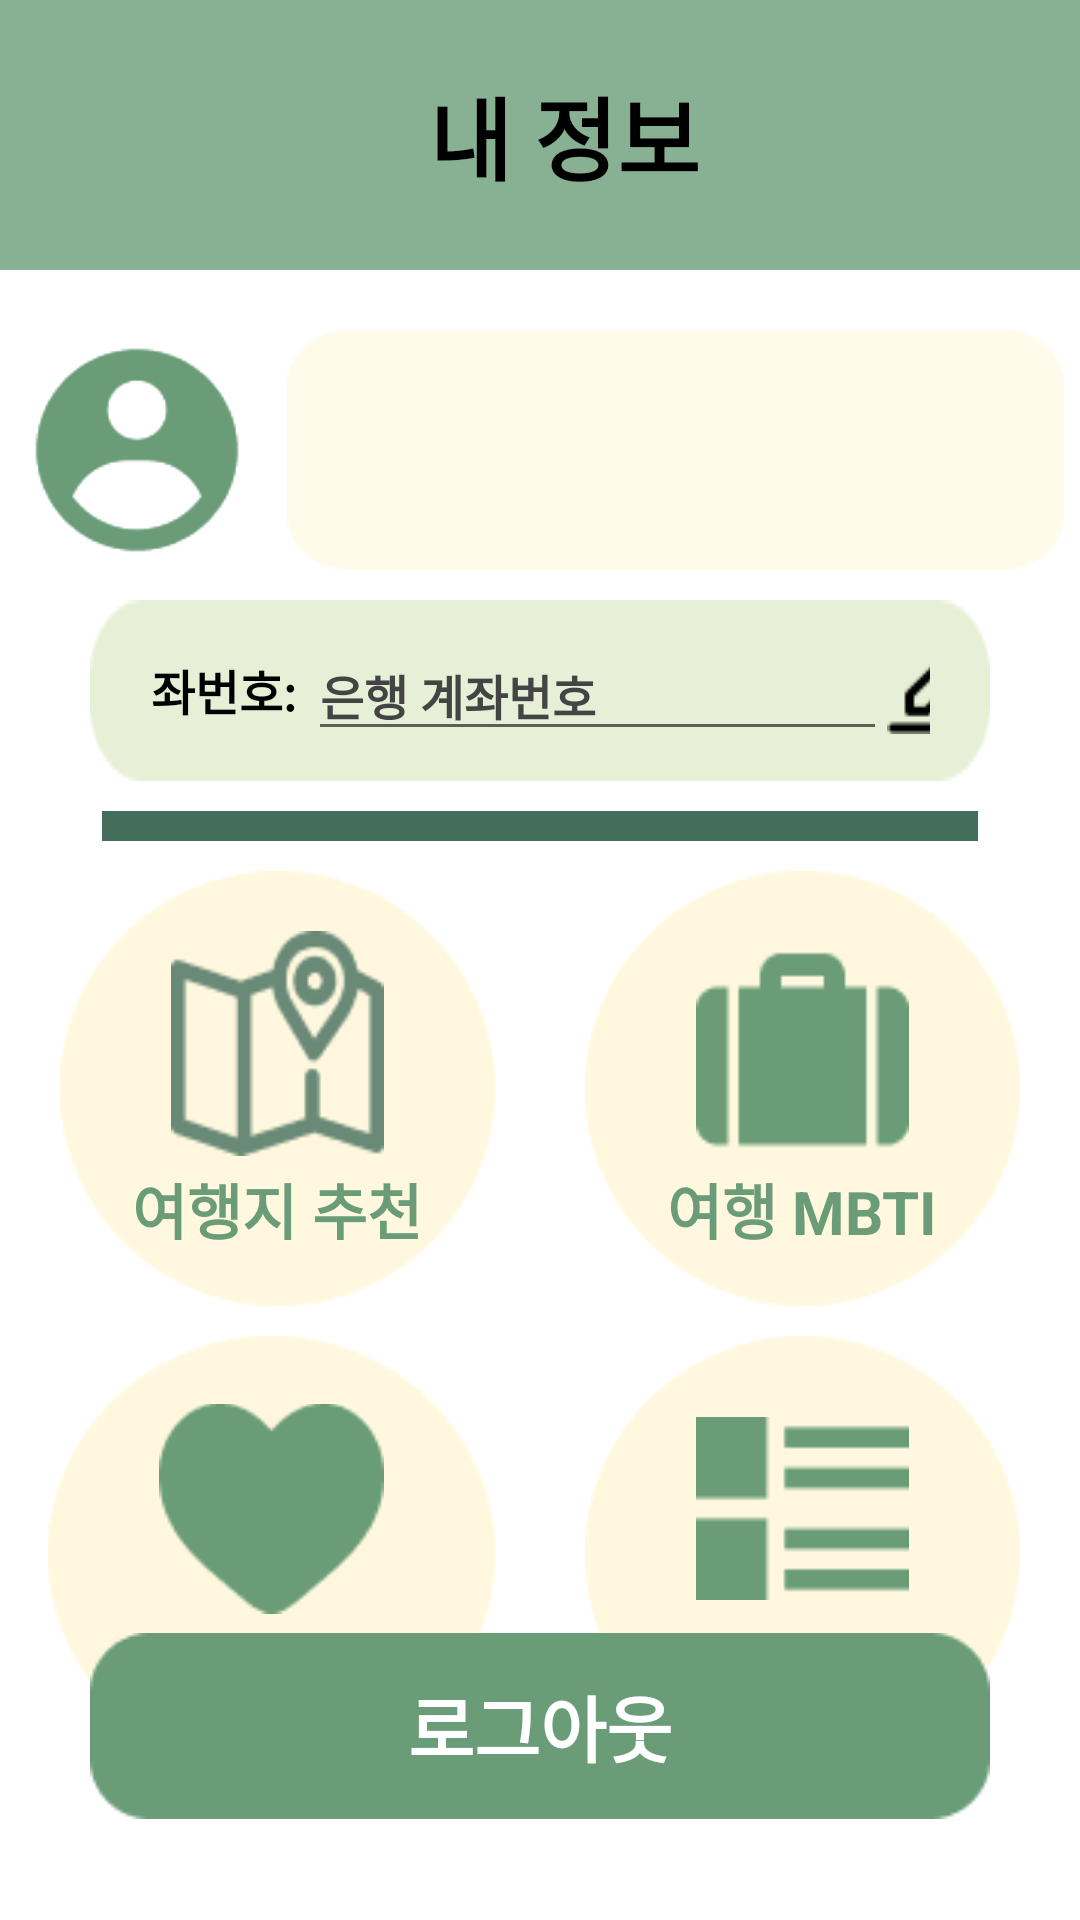

The Android layout XML behind this screen, and the referenced resources:
<!-- AndroidManifest.xml: application theme Theme.TripKey -->
<!-- res/layout/fragment_info.xml -->
<?xml version="1.0" encoding="utf-8"?>
<androidx.constraintlayout.widget.ConstraintLayout
    xmlns:android="http://schemas.android.com/apk/res/android"
    xmlns:app="http://schemas.android.com/apk/res-auto"
    xmlns:tools="http://schemas.android.com/tools"
    android:layout_width="match_parent"
    android:layout_height="match_parent"
    tools:context=".ui.info.InfoFragment">

    
    <androidx.appcompat.widget.Toolbar
        android:id="@+id/toolbar"
        android:layout_width="match_parent"
        android:layout_height="90dp"
        android:background="@color/toolbar"
        android:minHeight="?attr/actionBarSize"
        android:theme="?attr/actionBarTheme"
        app:layout_constraintTop_toTopOf="parent"
        app:layout_constraintStart_toStartOf="parent"
        app:layout_constraintEnd_toEndOf="parent">

        <TextView
            android:id="@+id/toolbarTitle"
            android:layout_width="match_parent"
            android:layout_height="wrap_content"
            android:gravity="center"
            android:text="내 정보"
            android:textColor="@color/black"
            android:textSize="30sp"
            android:textStyle="bold" />
    </androidx.appcompat.widget.Toolbar>

    
    <ImageView
        android:id="@+id/profileImageView"
        android:layout_width="80dp"
        android:layout_height="80dp"
        android:scaleType="centerCrop"
        android:src="@drawable/profile"
        android:background="@drawable/profile"
        android:contentDescription="Profile Image"
        android:clickable="true"
        android:focusable="true"
        app:layout_constraintTop_toBottomOf="@id/toolbar"
        app:layout_constraintStart_toStartOf="parent"
        app:layout_constraintEnd_toStartOf="@id/nameLayout"
        app:layout_constraintBottom_toBottomOf="@id/nameLayout"
        android:layout_marginEnd="10dp"
        android:layout_marginStart="30dp"
        android:layout_marginTop="20dp"/>

    <LinearLayout
        android:id="@+id/nameLayout"
        android:layout_width="wrap_content"
        android:layout_height="80dp"
        android:background="@drawable/name_lightyellow"
        android:gravity="center"
        android:orientation="vertical"
        android:paddingHorizontal="20dp"
        android:paddingVertical="15dp"
        app:layout_constraintTop_toBottomOf="@id/toolbar"
        app:layout_constraintStart_toEndOf="@id/profileImageView"
        app:layout_constraintEnd_toEndOf="parent"
        android:layout_marginEnd="30dp"
        android:layout_marginTop="20dp">

        <TextView
            android:id="@+id/my_name"
            android:layout_width="wrap_content"
            android:layout_height="wrap_content"
            android:text="  "
            android:textColor="@color/mid_green"
            android:textSize="32dp"
            android:textStyle="bold" />
    </LinearLayout>

    <LinearLayout
        android:id="@+id/accountLayout"
        android:layout_width="match_parent"
        android:layout_height="0dp"
        android:layout_weight="3"
        android:background="@drawable/gray_long"
        android:gravity="center"
        app:layout_constraintTop_toBottomOf="@id/nameLayout"
        app:layout_constraintStart_toStartOf="parent"
        app:layout_constraintEnd_toEndOf="parent"
        android:orientation="horizontal"
        android:layout_marginTop="10dp"
        android:layout_marginStart="30dp"
        android:layout_marginEnd="30dp"
        android:paddingHorizontal="20dp"
        android:paddingVertical="10dp">

        <TextView
            android:layout_width="wrap_content"
            android:layout_height="wrap_content"
            android:text="계좌번호: "
            android:textColor="@color/black"
            android:textStyle="bold"
            android:textSize="16sp" />

        <EditText
            android:id="@+id/account_text"
            android:layout_width="wrap_content"
            android:layout_height="wrap_content"
            android:hint="은행 계좌번호                         "
            android:textColorHint = "@color/gray"
            android:textStyle="bold"
            android:textSize="16sp" />

        <View
            android:layout_width="0dp"
            android:layout_height="0dp"
            android:layout_weight="1" />

        <ImageButton
            android:id="@+id/account_edit_button"
            android:layout_width="wrap_content"
            android:layout_height="wrap_content"
            android:src="@drawable/edit"
            android:background="@null"
            />
    </LinearLayout>

    
    <View
        android:id="@+id/divider"
        android:layout_width="match_parent"
        android:layout_height="10dp"
        android:background="#446E5C"
        app:layout_constraintTop_toBottomOf="@id/accountLayout"
        app:layout_constraintStart_toStartOf="parent"
        app:layout_constraintEnd_toEndOf="parent"
        android:layout_marginTop="10dp"
        android:layout_marginHorizontal="34dp"/>

    
    <androidx.constraintlayout.widget.Guideline
        android:id="@+id/guideline_50"
        android:layout_width="wrap_content"
        android:layout_height="wrap_content"
        android:orientation="vertical"
        app:layout_constraintGuide_percent="0.5" />

    
    <LinearLayout
        android:id="@+id/mapLayout"
        android:layout_width="wrap_content"
        android:layout_height="wrap_content"
        android:background="@drawable/yellow_circle"
        android:orientation="vertical"
        android:paddingTop="20dp"
        app:layout_constraintTop_toBottomOf="@id/divider"
        app:layout_constraintEnd_toStartOf="@id/guideline_50"
        android:layout_marginTop="10dp"
        android:layout_marginEnd="15dp">

        <ImageView
            android:layout_width="match_parent"
            android:layout_height="75dp"
            android:scaleType="fitXY"
            android:src="@drawable/map"
            android:layout_marginHorizontal="37dp"
            android:layout_marginBottom="3dp"/>

        <TextView
            android:layout_width="match_parent"
            android:layout_height="wrap_content"
            android:gravity="center"
            android:text="여행지 추천"
            android:textColor="#6A9C78"
            android:textSize="20sp"
            android:textStyle="bold"/>
    </LinearLayout>

    
    <LinearLayout
        android:id="@+id/mbtiLayout"
        android:layout_width="wrap_content"
        android:layout_height="wrap_content"
        android:background="@drawable/yellow_circle"
        android:orientation="vertical"
        android:paddingTop="20dp"
        app:layout_constraintTop_toBottomOf="@id/divider"
        app:layout_constraintStart_toEndOf="@id/guideline_50"
        android:layout_marginTop="10dp"
        android:layout_marginStart="15dp">

        <ImageView
            android:layout_width="match_parent"
            android:layout_height="75dp"
            android:scaleType="fitXY"
            android:src="@drawable/luggage"
            android:layout_marginHorizontal="37dp"
            android:layout_marginBottom="3dp"/>

        <TextView
            android:layout_width="match_parent"
            android:layout_height="wrap_content"
            android:gravity="center"
            android:text="여행 MBTI"
            android:textColor="#6A9C78"
            android:textSize="20sp"
            android:textStyle="bold"/>
    </LinearLayout>

    
    <LinearLayout
        android:id="@+id/heartLayout"
        android:layout_width="wrap_content"
        android:layout_height="wrap_content"
        android:background="@drawable/yellow_circle"
        android:orientation="vertical"
        android:paddingTop="20dp"
        app:layout_constraintTop_toBottomOf="@id/mapLayout"
        app:layout_constraintEnd_toStartOf="@id/guideline_50"
        android:layout_marginTop="10dp"
        android:layout_marginEnd="15dp">

        <ImageView
            android:layout_width="match_parent"
            android:layout_height="75dp"
            android:scaleType="fitCenter"
            android:src="@drawable/big_heart"
            android:layout_marginHorizontal="37dp"
            android:layout_marginBottom="3dp"/>

        <TextView
            android:layout_width="match_parent"
            android:layout_height="wrap_content"
            android:gravity="center"
            android:text="찜 보기"
            android:textColor="@color/mid_green"
            android:textSize="20sp"
            android:textStyle="bold"/>
    </LinearLayout>

    
    <LinearLayout
        android:id="@+id/recordLayout"
        android:layout_width="wrap_content"
        android:layout_height="wrap_content"
        android:background="@drawable/yellow_circle"
        android:orientation="vertical"
        android:paddingTop="20dp"
        android:clickable="true"
        app:layout_constraintTop_toBottomOf="@id/mbtiLayout"
        app:layout_constraintStart_toEndOf="@id/guideline_50"
        android:layout_marginTop="10dp"
        android:layout_marginStart="15dp">

        <ImageView
            android:layout_width="match_parent"
            android:layout_height="75dp"
            android:scaleType="fitCenter"
            android:src="@drawable/record_button"
            android:layout_marginHorizontal="37dp"
            android:layout_marginBottom="3dp"/>
        <TextView
            android:layout_width="match_parent"
            android:layout_height="wrap_content"
            android:gravity="center"
            android:text="내 기록"
            android:textColor="#6A9C78"
            android:textSize="20sp"
            android:textStyle="bold"/>
    </LinearLayout>

    <Button
        android:id="@+id/logout_button"
        android:layout_width="wrap_content"
        android:layout_height="wrap_content"
        android:background="@drawable/green_box_full"
        android:text="로그아웃"
        android:textColor="@color/white"
        android:textStyle="bold"
        android:textSize="24sp"
        app:layout_constraintTop_toBottomOf="@id/recordLayout"
        app:layout_constraintBottom_toBottomOf="parent"
        app:layout_constraintStart_toStartOf="parent"
        app:layout_constraintEnd_toEndOf="parent"
        app:layout_constraintHorizontal_bias="0.5"
        android:layout_marginBottom="?attr/actionBarSize"/>


</androidx.constraintlayout.widget.ConstraintLayout>
<!-- resources referenced by this layout -->
<resources>
  <color name="black">#FF000000</color>
  <color name="gray">#454444</color>
  <color name="mid_green">#6A9C78</color>
  <color name="toolbar">#88B093</color>
  <color name="white">#FFFFFFFF</color>
  <!-- drawable big_heart: png bitmap (drawable, 1389 bytes) -->
  <!-- drawable edit: png bitmap (drawable, 328 bytes) -->
  <!-- drawable gray_long: png bitmap (drawable, 920 bytes) -->
  <!-- drawable green_box_full: png bitmap (drawable, 1021 bytes) -->
  <!-- drawable luggage: png bitmap (drawable, 735 bytes) -->
  <!-- drawable map: png bitmap (drawable, 2407 bytes) -->
  <!-- drawable name_lightyellow: png bitmap (drawable, 1020 bytes) -->
  <!-- drawable profile: png bitmap (drawable, 2359 bytes) -->
  <!-- drawable record_button: png bitmap (drawable, 400 bytes) -->
  <!-- drawable yellow_circle: png bitmap (drawable, 2321 bytes) -->
  <style name="Theme.TripKey" parent="Theme.MaterialComponents.DayNight.NoActionBar">
          
          <item name="colorPrimary">@color/toolbar</item>
          <item name="colorPrimaryVariant">@color/mid_green</item>
          <item name="android:statusBarColor">@color/mid_green</item>
          <item name="colorOnPrimary">@color/black</item>
          <item name="actionBarSize">80dp</item>
          
          <item name="android:textColorPrimary">@color/black</item> 
          <item name="android:textSize">20sp</item> 
          <item name="colorSecondary">@color/teal_200</item>
          <item name="colorSecondaryVariant">@color/teal_700</item>
          <item name="colorOnSecondary">@color/black</item>
          <item name="android:windowFullscreen">false</item>
  
      </style>
  <color name="teal_200">#FF03DAC5</color>
  <color name="teal_700">#FF018786</color>
</resources>
